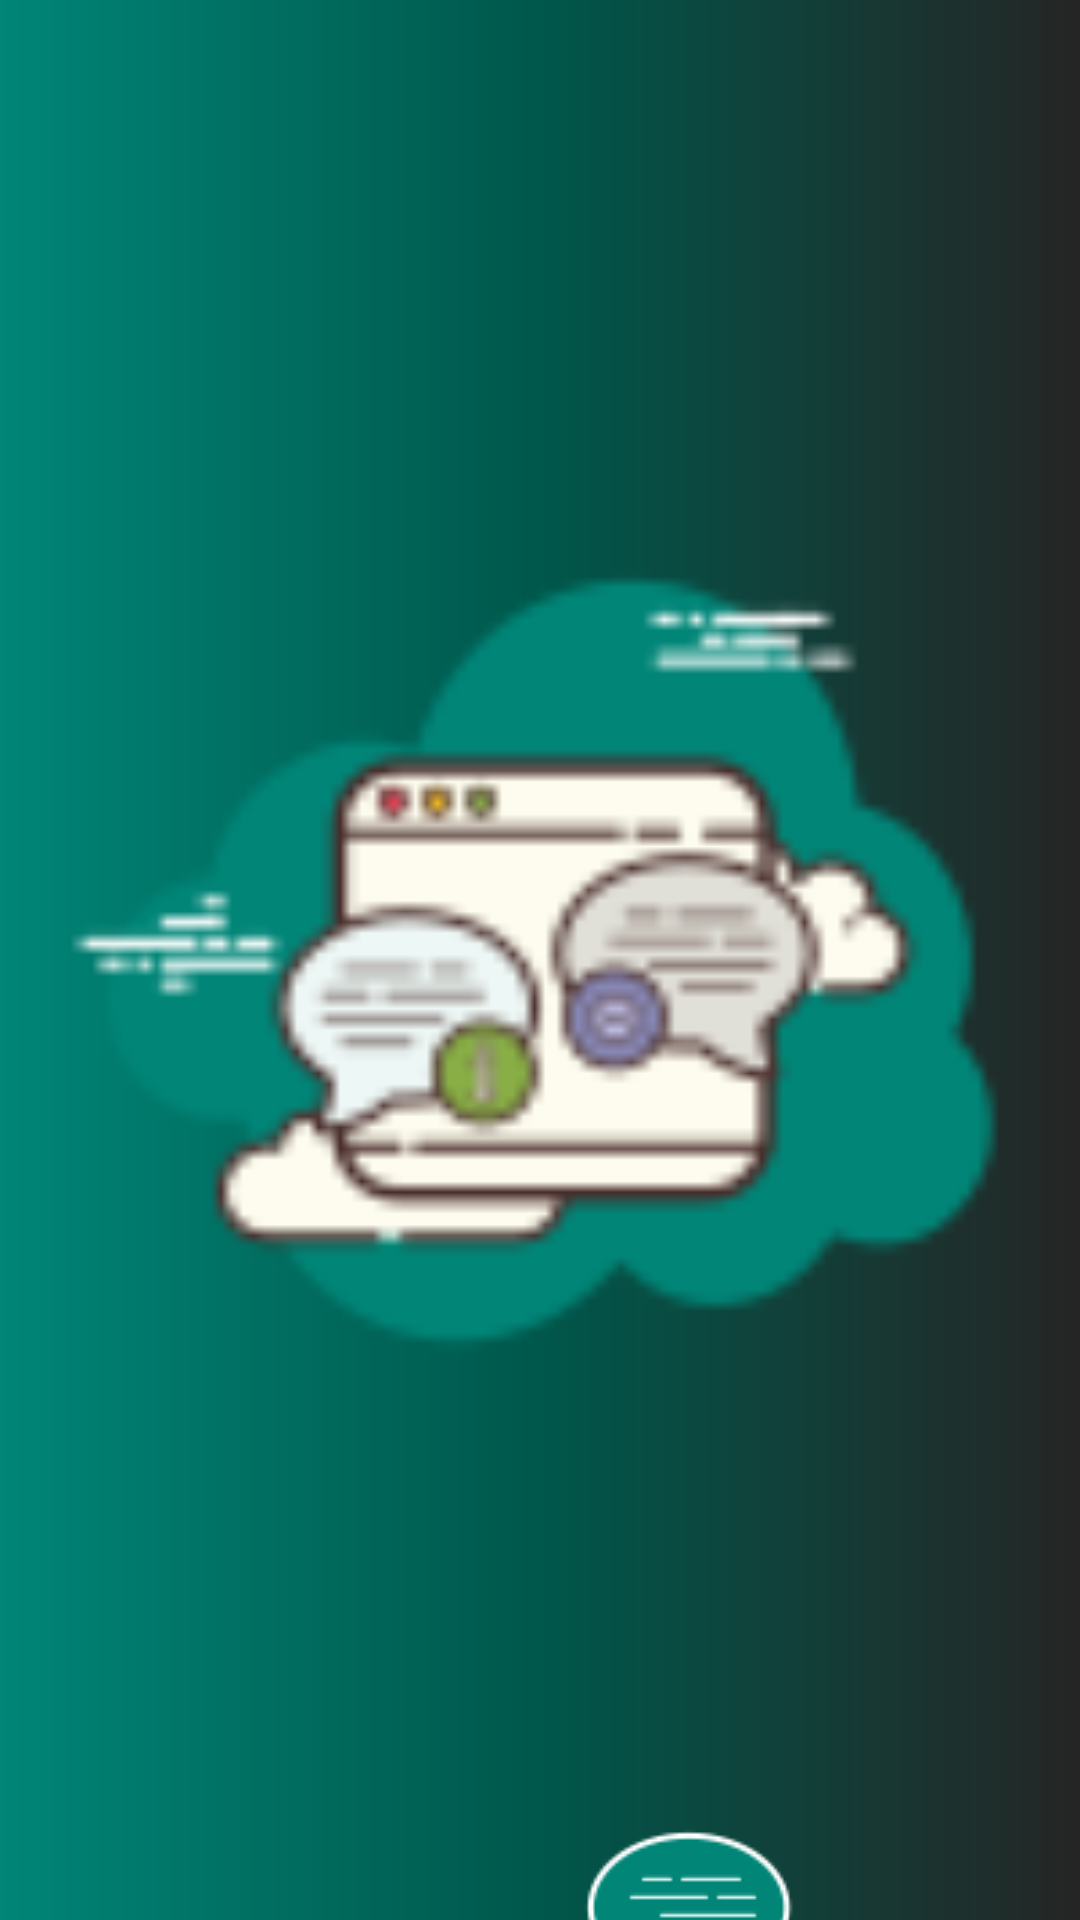

The Android layout XML behind this screen, and the referenced resources:
<!-- AndroidManifest.xml: application theme AppTheme -->
<!-- res/layout/activity_splash.xml -->
<?xml version="1.0" encoding="utf-8"?>
<layout xmlns:android="http://schemas.android.com/apk/res/android"
        xmlns:app="http://schemas.android.com/apk/res-auto"
        xmlns:tools="http://schemas.android.com/tools">

    <data>

        <variable
                name="vm"
                type="com.example.android.kotlinchatapp.ui.splash.SplashViewModel" />
    </data>

    <androidx.constraintlayout.widget.ConstraintLayout
            android:layout_width="match_parent"
            android:layout_height="match_parent"
            tools:context=".ui.splash.SplashActivity"
            android:background="@drawable/background">

        <ImageView
                android:id="@+id/splash_main_icon"
                android:layout_width="@dimen/_100sdp"
                android:layout_height="@dimen/_100sdp"
                android:src="@drawable/splash_icon"
                app:layout_constraintEnd_toEndOf="parent"
                app:layout_constraintStart_toStartOf="parent"
                app:layout_constraintTop_toTopOf="parent"
                app:layout_constraintBottom_toBottomOf="parent"
                app:layout_constraintVertical_bias=".2"
                android:transitionName="logo"/>

        <ImageView
                android:id="@+id/splash_icon_sender"
                android:layout_width="wrap_content"
                android:layout_height="wrap_content"
                android:src="@drawable/splash_icon_sender"
                app:layout_constraintBottom_toBottomOf="parent"
                app:layout_constraintEnd_toEndOf="parent"
                app:layout_constraintHorizontal_bias=".7"
                app:layout_constraintStart_toStartOf="parent"
                app:layout_constraintTop_toBottomOf="@+id/splash_main_icon"
                app:layout_constraintVertical_bias=".1" />
        <ImageView
            android:id="@+id/splash_icon_receiver"
                android:layout_width="wrap_content"
                android:layout_height="wrap_content"
                app:layout_constraintStart_toStartOf="parent"
                app:layout_constraintEnd_toEndOf="parent"
                app:layout_constraintTop_toBottomOf="@id/splash_icon_sender"
                android:src="@drawable/splash_icon_receiver"
                app:layout_constraintVertical_bias=".0"
                app:layout_constraintHorizontal_bias=".3"
                />

    </androidx.constraintlayout.widget.ConstraintLayout>
</layout>
<!-- resources referenced by this layout -->
<resources>
  <!-- drawable background (drawable) -->
  <?xml version="1.0" encoding="utf-8"?>
  <shape xmlns:android="http://schemas.android.com/apk/res/android"
          android:shape="rectangle">
      <solid
              android:color="@android:color/white"/>
      <gradient
              android:startColor="@color/colorPrimary"
              android:type="linear"
              android:centerColor="@color/colorPrimaryDark"
              android:endColor="#252525"  />
  
  
  </shape>
  <!-- drawable splash_icon: png bitmap (drawable, 5975 bytes) -->
  <!-- drawable splash_icon_receiver: png bitmap (drawable, 3904 bytes) -->
  <!-- drawable splash_icon_sender: png bitmap (drawable, 3404 bytes) -->
  <style name="AppTheme" parent="Theme.AppCompat.Light.NoActionBar">
          
          <item name="colorPrimary">@color/colorPrimary</item>
          <item name="colorPrimaryDark">@color/colorPrimaryDark</item>
          <item name="colorAccent">@color/colorAccent</item>
      </style>
  <color name="colorPrimary">#008577</color>
  <color name="colorPrimaryDark">#00574B</color>
  <color name="colorAccent">#00574B</color>
</resources>
